Run: headless pygame with SDL's dummy video driver; simulated clock (each Clock.tick advances the game by its frame time, no real sleeping); random seed 0; keys injected as events and as key.get_pressed() state; no mouse input; restart key R tapped at the start of phases 3 and 4.
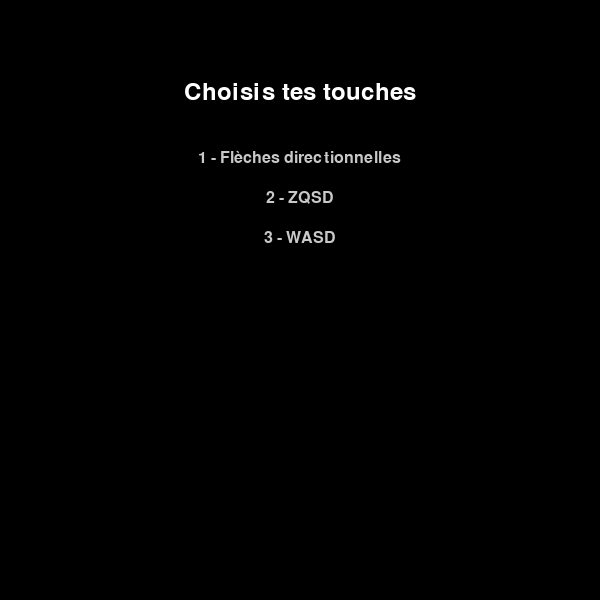
Frame 1 of 4 · flips 1–60 · no input
Frame 2 of 4 · flips 61–180 · tapped SPACE, RETURN · held RIGHT (→), D · screen unchanged from frame 1, image omitted
Frame 3 of 4 · flips 181–300 · tapped R · held DOWN (↓), S · screen unchanged from frame 2, image omitted
Frame 4 of 4 · flips 301–420 · tapped R · held LEFT (←), A, UP (↑), W · screen unchanged from frame 3, image omitted

The pygame program that drew these frames:

import pygame
import random
import sys

pygame.init()

# Configuration de la fenêtre
WINDOW_SIZE = 600
win = pygame.display.set_mode((WINDOW_SIZE, WINDOW_SIZE))
pygame.display.set_caption("Snake Game")
clock = pygame.time.Clock()

SQUARE_SIZE = 20
SPACING = 2
font = pygame.font.SysFont("Arial", 24)
big_font = pygame.font.SysFont("Arial", 36)

# Configurations des touches
controls_presets = {
    "arrows": {"up": pygame.K_UP, "down": pygame.K_DOWN, "left": pygame.K_LEFT, "right": pygame.K_RIGHT},
    "zqsd": {"up": pygame.K_z, "down": pygame.K_s, "left": pygame.K_q, "right": pygame.K_d},
    "wasd": {"up": pygame.K_w, "down": pygame.K_s, "left": pygame.K_a, "right": pygame.K_d}
}

# Variable pour le meilleur score
best_score = 0

def draw_snake(snake):
    for segment in snake:
        pygame.draw.rect(
            win, (0, 255, 0),
            (segment[0] + SPACING, segment[1] + SPACING,
             SQUARE_SIZE - SPACING * 2, SQUARE_SIZE - SPACING * 2)
        )

def draw_food(foods):
    for food in foods:
        pygame.draw.rect(win, (255, 0, 0), (*food, SQUARE_SIZE, SQUARE_SIZE))

def draw_score(score):
    text = font.render(f"Score: {score}", True, (255, 255, 255))
    win.blit(text, (WINDOW_SIZE - text.get_width() - 10, 10))

def draw_best_score():
    best_score_text = font.render(f"Meilleur Score: {best_score}", True, (255, 255, 255))
    win.blit(best_score_text, (WINDOW_SIZE - best_score_text.get_width() - 10, 40))

def draw_game_over_menu(score):
    win.fill((0, 0, 0))
    over_text = big_font.render("Game Over", True, (255, 0, 0))
    score_text = font.render(f"Score: {score}", True, (255, 255, 255))
    replay_text = font.render("Appuie sur R pour rejouer", True, (200, 200, 200))
    quit_text = font.render("Appuie sur Q pour quitter", True, (200, 200, 200))

    win.blit(over_text, ((WINDOW_SIZE - over_text.get_width()) // 2, 180))
    win.blit(score_text, ((WINDOW_SIZE - score_text.get_width()) // 2, 230))
    win.blit(replay_text, ((WINDOW_SIZE - replay_text.get_width()) // 2, 270))
    win.blit(quit_text, ((WINDOW_SIZE - quit_text.get_width()) // 2, 300))
    pygame.display.update()

def draw_control_menu():
    win.fill((0, 0, 0))
    title = big_font.render("Choisis tes touches", True, (255, 255, 255))
    opt1 = font.render("1 - Flèches directionnelles", True, (200, 200, 200))
    opt2 = font.render("2 - ZQSD", True, (200, 200, 200))
    opt3 = font.render("3 - WASD", True, (200, 200, 200))
    win.blit(title, ((WINDOW_SIZE - title.get_width()) // 2, 80))
    win.blit(opt1, ((WINDOW_SIZE - opt1.get_width()) // 2, 150))
    win.blit(opt2, ((WINDOW_SIZE - opt2.get_width()) // 2, 190))
    win.blit(opt3, ((WINDOW_SIZE - opt3.get_width()) // 2, 230))
    pygame.display.update()

def select_controls():
    while True:
        draw_control_menu()
        for event in pygame.event.get():
            if event.type == pygame.QUIT:
                pygame.quit()
                sys.exit()
        keys = pygame.key.get_pressed()
        if keys[pygame.K_1]:
            return controls_presets["arrows"]
        elif keys[pygame.K_2]:
            return controls_presets["zqsd"]
        elif keys[pygame.K_3]:
            return controls_presets["wasd"]

def spawn_foods(snake, count):
    foods = []
    while len(foods) < count:
        # Générer des positions possibles en excluant les zones de score et de crédit
        pos = [
            random.randint(0, WINDOW_SIZE // SQUARE_SIZE - 1) * SQUARE_SIZE,
            random.randint(0, WINDOW_SIZE // SQUARE_SIZE - 1) * SQUARE_SIZE
        ]
        
        # Empêcher les positions dans les zones de score et de crédits
        while (pos[1] < 60) or (pos[1] > WINDOW_SIZE - 30):
            pos = [
                random.randint(0, WINDOW_SIZE // SQUARE_SIZE - 1) * SQUARE_SIZE,
                random.randint(0, WINDOW_SIZE // SQUARE_SIZE - 1) * SQUARE_SIZE
            ]
        
        if pos not in snake and pos not in foods:
            foods.append(pos)
    return foods

def draw_credits():
    credit_text = font.render("Speed Group © 2025", True, (200, 200, 200))
    win.blit(credit_text, ((WINDOW_SIZE - credit_text.get_width()) // 2, WINDOW_SIZE - 30))  # En bas, centré

def run_game(controls):
    global best_score
    speed = 6  # Vitesse réduite ici
    snake = [[100, 100]]
    direction = [SQUARE_SIZE, 0]
    next_direction = direction.copy()
    score = 0

    food_count = 3  # On veut toujours 3 blocs de nourriture
    foods = spawn_foods(snake, food_count)

    running = True
    while running:
        clock.tick(speed)
        for event in pygame.event.get():
            if event.type == pygame.QUIT:
                pygame.quit()
                sys.exit()
            if event.type == pygame.KEYDOWN:
                if event.key == controls["up"] and direction != [0, SQUARE_SIZE]:
                    next_direction = [0, -SQUARE_SIZE]
                elif event.key == controls["down"] and direction != [0, -SQUARE_SIZE]:
                    next_direction = [0, SQUARE_SIZE]
                elif event.key == controls["left"] and direction != [SQUARE_SIZE, 0]:
                    next_direction = [-SQUARE_SIZE, 0]
                elif event.key == controls["right"] and direction != [-SQUARE_SIZE, 0]:
                    next_direction = [SQUARE_SIZE, 0]

        direction = next_direction
        new_head = [snake[0][0] + direction[0], snake[0][1] + direction[1]]

        if new_head in snake or not (0 <= new_head[0] < WINDOW_SIZE) or not (0 <= new_head[1] < WINDOW_SIZE):
            break

        snake.insert(0, new_head)
        if new_head in foods:
            score += 1
            foods.remove(new_head)
            # Assurer qu'il y a toujours 3 blocs de nourriture
            foods += spawn_foods(snake, 1)  # Ajouter un bloc de nourriture supplémentaire
            if len(foods) > 3:
                foods = foods[:3]  # Si on a plus de 3, on garde que les 3 premiers

        else:
            snake.pop()

        # Mise à jour du meilleur score
        if score > best_score:
            best_score = score

        win.fill((0, 0, 0))
        draw_snake(snake)
        draw_food(foods)
        draw_score(score)
        draw_best_score()  # Affiche le meilleur score en dessous du score actuel
        draw_credits()  # Affiche les crédits en bas de la fenêtre
        pygame.display.update()

    while True:
        draw_game_over_menu(score)
        for event in pygame.event.get():
            if event.type == pygame.QUIT:
                pygame.quit()
                sys.exit()
        keys = pygame.key.get_pressed()
        if keys[pygame.K_r]:
            run_game(controls)
            return
        elif keys[pygame.K_q]:
            pygame.quit()
            sys.exit()

# Lancement du jeu
controls = select_controls()
run_game(controls)
